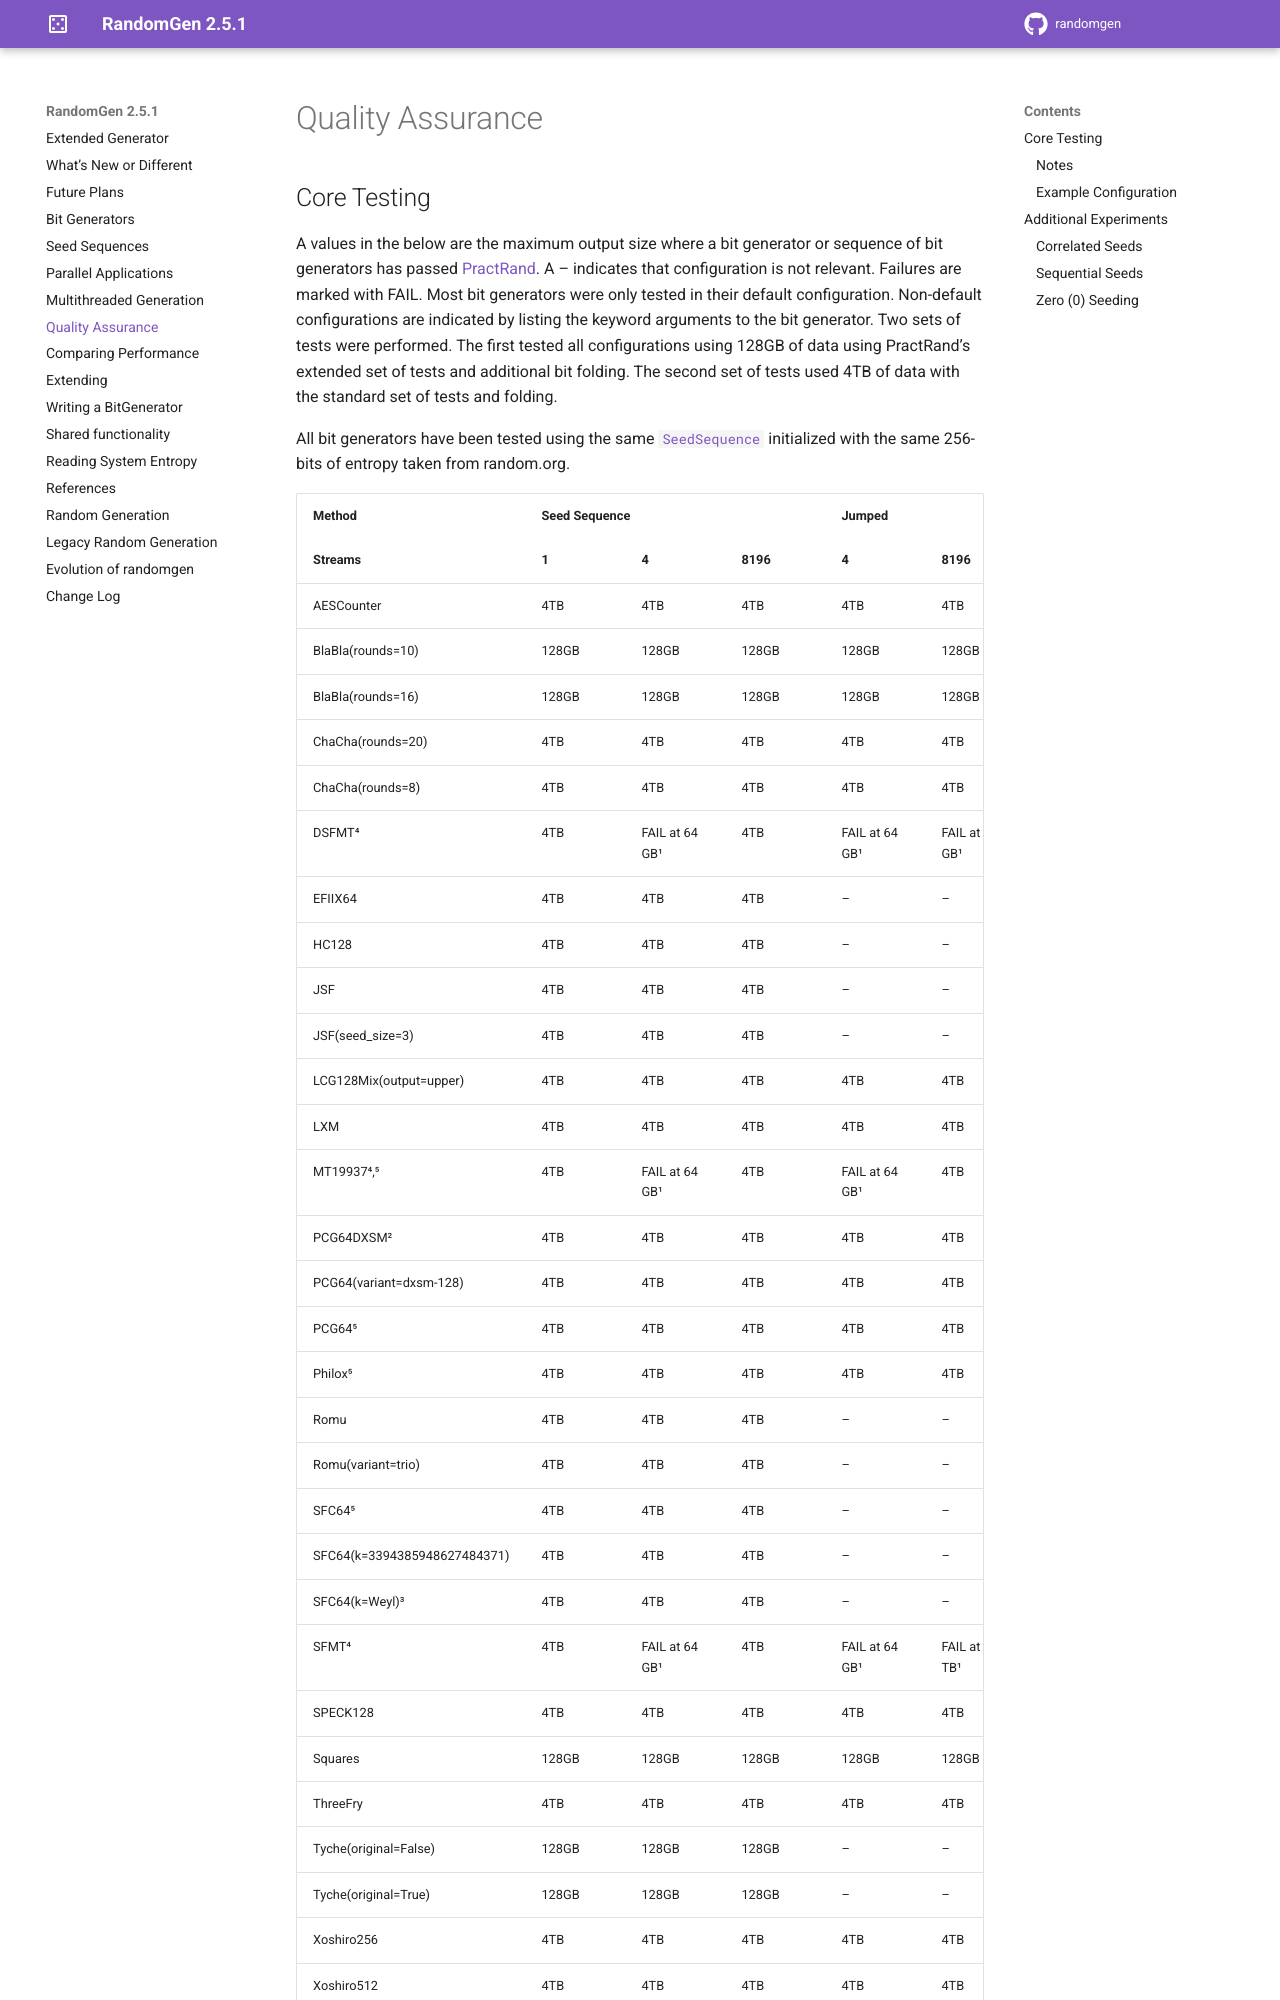

repository: bashtage/randomgen · page: testing.html · generator: sphinx

.. _quality-assurance:

=================
Quality Assurance
=================

Core Testing
------------

A values in the below are the maximum output size where a bit generator or sequence of
bit generators has passed PractRand_. A -- indicates that configuration is not relevant.
Failures are marked with FAIL. Most bit generators were only tested in their default configuration.
Non-default configurations are indicated by listing the keyword arguments to the bit generator.
Two sets of tests were performed. The first tested all configurations using 128GB of data using
PractRand's extended set of tests and additional bit folding. The second set of tests used
4TB of data with the standard set of tests and folding.

All bit generators have been tested using the same :class:`~numpy.random.SeedSequence`
initialized with the same 256-bits of entropy taken from random.org.

.. include:: test-results.txt

Notes
~~~~~
¹ Failures at or before 128GB were generated by tests that used the expanded
set of tests and extra bt folds (``-te 1`` and ``-tf 2``). Failures at sample
sizes above 128GB were produces using the default configuration
(``-te 0`` and ``-tf 1``).

² PCG64DXSM and PCG64(variant=dxsm) are identical and so the latter not separately reported.

³ SFC64(k=weyl) uses distinct Weyl increments that have 50% or fewer non-zero bits.

⁴ The Mersenne Twisters begin to fail at 64GB.  This is a known limitation of MT-family
generators. These should not be used in large studies except when backward compatibility
is required.

⁵ Identical output to the version included in NumPy 1.19.

Example Configuration
~~~~~~~~~~~~~~~~~~~~~
All configurations are constructed using the same template. The code below tests a
configuration using 8,196 streams of :class:`~randomgen.aes.AESCounter`. The other
configurations simply make changes to either ``JUMPED`` or ``STREAMS``.

::

   import numpy as np

   import randomgen as rg

   ENTROPY = 86316980830225721106033794313786972513572058861498566720023788662568817403978
   JUMPED = False
   STREAMS = 8196
   BIT_GENERATOR_KWARGS = {}

   SEED_SEQ = np.random.SeedSequence(ENTROPY)


   BASE_GEN = rg.AESCounter(SEED_SEQ, **BIT_GENERATOR_KWARGS)
   if STREAMS == 1:
      bit_gens = [BASE_GEN]
   elif JUMPED:
      bit_gens = [BASE_GEN]
      for _ in range(STREAMS - 1):
         bit_gens.append(bit_gens[-1].jumped())
   else:
      bit_gens = []
      for child in SEED_SEQ.spawn(STREAMS):
         bit_gens.append(rg.AESCounter(child, **BIT_GENERATOR_KWARGS))
   output = 64
